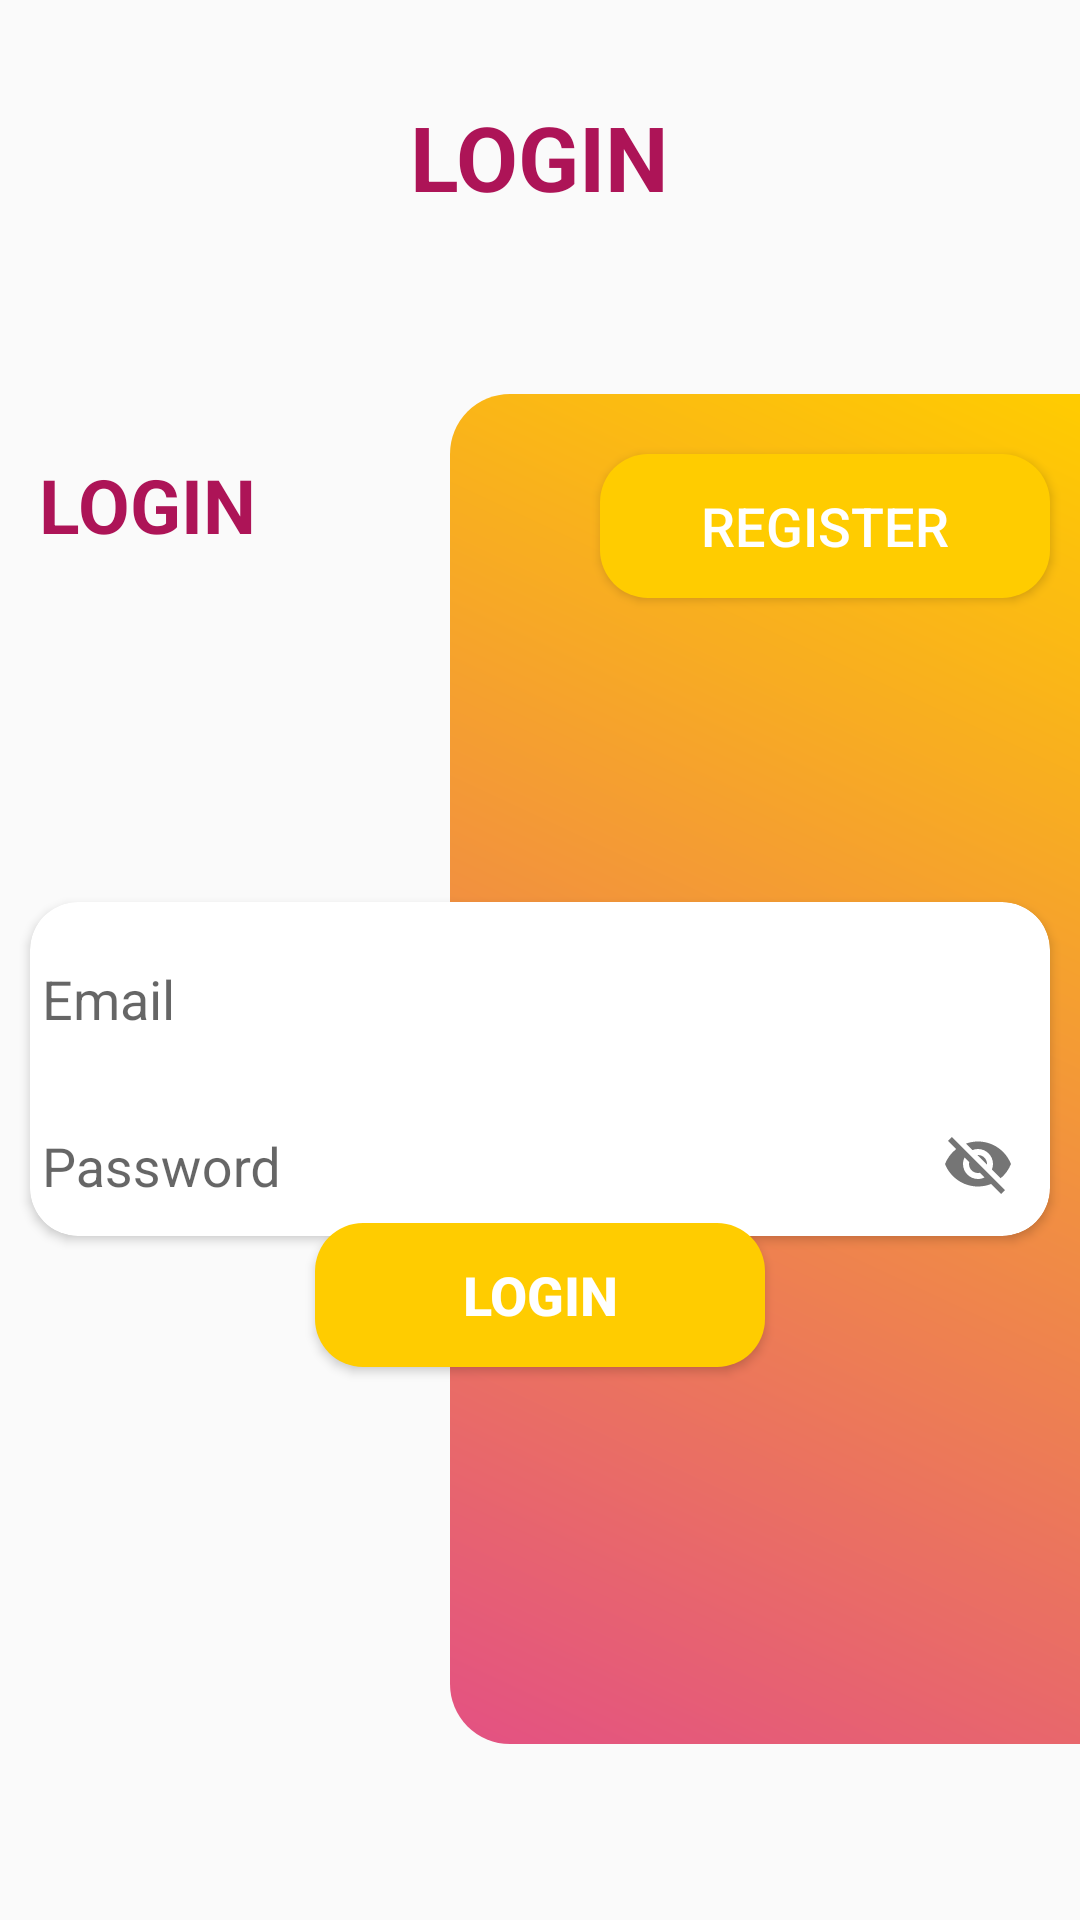

The Android layout XML behind this screen, and the referenced resources:
<!-- AndroidManifest.xml: application theme Theme.SarvSahayakP -->
<!-- res/layout/activity_login.xml -->
<?xml version="1.0" encoding="utf-8"?>
<androidx.constraintlayout.widget.ConstraintLayout xmlns:android="http://schemas.android.com/apk/res/android"
    xmlns:app="http://schemas.android.com/apk/res-auto"
    xmlns:tools="http://schemas.android.com/tools"
    android:layout_width="match_parent"
    android:layout_height="match_parent"
    tools:context=".LoginActivity">


    <TextView
        android:id="@+id/textView"
        android:layout_width="wrap_content"
        android:layout_height="wrap_content"
        android:layout_marginTop="32dp"
        android:text="LOGIN"
        android:textColor="#ad1457"
        android:textSize="30sp"
        android:textStyle="bold"
        app:layout_constraintEnd_toEndOf="parent"
        app:layout_constraintStart_toStartOf="parent"
        app:layout_constraintTop_toTopOf="parent" />


    <View

        android:id="@+id/view"
        android:layout_width="210dp"
        android:layout_height="450dp"
        android:background="@drawable/login_background_design"
        app:layout_constraintBottom_toBottomOf="parent"
        app:layout_constraintEnd_toEndOf="parent"
        app:layout_constraintTop_toBottomOf="@+id/textView">



    </View>




    <androidx.cardview.widget.CardView
        android:id="@+id/cardView"
        android:layout_width="match_parent"
        android:layout_height="wrap_content"
        android:layout_marginLeft="10dp"
        android:layout_marginRight="10dp"
        app:cardCornerRadius="16dp"
        app:layout_constraintBottom_toBottomOf="@+id/view"

        app:layout_constraintEnd_toEndOf="parent"
        app:layout_constraintStart_toStartOf="parent"

        app:layout_constraintTop_toTopOf="@+id/view">

        <LinearLayout
            android:layout_width="match_parent"
            android:layout_height="match_parent"
            android:orientation="vertical">


            <com.google.android.material.textfield.TextInputLayout
                android:layout_width="match_parent"
                android:layout_height="match_parent"
                app:startIconDrawable="@drawable/email">

                <com.google.android.material.textfield.TextInputEditText
                    android:layout_width="match_parent"
                    android:layout_height="wrap_content"
                    android:backgroundTint="@android:color/white"

                    android:hint="Email"
                    android:maxLines="1" />
            </com.google.android.material.textfield.TextInputLayout>

            <com.google.android.material.textfield.TextInputLayout
                android:layout_width="match_parent"
                android:layout_height="match_parent"
                app:passwordToggleEnabled="true"
                app:startIconDrawable="@drawable/password">

                <com.google.android.material.textfield.TextInputEditText
                    android:layout_width="match_parent"
                    android:layout_height="wrap_content"
                    android:backgroundTint="@color/white"
                    android:hint="Password"
                    android:maxLines="1" />
            </com.google.android.material.textfield.TextInputLayout>


        </LinearLayout>

    </androidx.cardview.widget.CardView>

    <Button
        android:id="@+id/btLogin"
        android:layout_width="150dp"
        android:layout_height="wrap_content"
        android:layout_marginBottom="130dp"
        android:background="@drawable/login_button"
        android:text="Login"
        android:textColor="@android:color/white"
        android:textSize="18sp"
        android:textStyle="bold"
        app:layout_constraintBottom_toBottomOf="@+id/view"
        app:layout_constraintEnd_toEndOf="@+id/cardView"
        app:layout_constraintStart_toStartOf="@+id/cardView"
        app:layout_constraintTop_toBottomOf="@+id/cardView" />

    <TextView
        android:id="@+id/textView2"
        android:layout_width="wrap_content"
        android:layout_height="wrap_content"
        android:layout_marginLeft="13dp"
        android:layout_marginTop="20dp"
        android:text="LOGIN"
        android:textColor="#ad1457"
        android:textSize="25sp"
        android:textStyle="bold"
        app:layout_constraintStart_toStartOf="parent"
        app:layout_constraintTop_toTopOf="@+id/view"
        app:layout_goneMarginLeft="20dp" />

    <Button
        android:id="@+id/btSliderRegister"
        android:layout_width="150dp"
        android:layout_height="wrap_content"
        android:layout_marginTop="20dp"
        android:layout_marginEnd="10dp"
        android:textSize="18sp"
        android:background="@drawable/login_button"
        android:text="REGISTER"
        android:textColor="@android:color/white"
        app:layout_constraintEnd_toEndOf="parent"
        app:layout_constraintTop_toTopOf="@+id/view" />

</androidx.constraintlayout.widget.ConstraintLayout>
<!-- resources referenced by this layout -->
<resources>
  <color name="white">#FFFFFFFF</color>
  <!-- drawable login_background_design (drawable) -->
  <?xml version="1.0" encoding="utf-8"?>
  <shape xmlns:android="http://schemas.android.com/apk/res/android"
      android:shape="rectangle">
      <gradient
          android:endColor="@color/topbar"
          android:startColor="#e35183"
          android:angle="45"/>
  
      <corners
          android:bottomLeftRadius="20dp"
          android:topLeftRadius="20dp">
  
      </corners>
  
  
  </shape>
  <!-- drawable login_button (drawable) -->
  <?xml version="1.0" encoding="utf-8"?>
  <shape xmlns:android="http://schemas.android.com/apk/res/android">
  
  
  
  
  
  
  
      <solid
          android:color="@color/topbar">
  
      </solid>
  
      <corners android:radius="16dp" />
  
  
  
  
  
  
  </shape>
  <style name="Theme.SarvSahayakP" parent="Theme.AppCompat.DayNight.NoActionBar">
          
          <item name="colorPrimary">@color/purple_500</item>
          <item name="colorPrimaryVariant">@color/topbar</item>
          <item name="colorOnPrimary">@color/white</item>
          
          <item name="colorSecondary">@color/teal_200</item>
          <item name="colorSecondaryVariant">@color/teal_700</item>
          <item name="colorOnSecondary">@color/black</item>
          
          <item name="android:statusBarColor" tools:targetApi="l">?attr/colorPrimaryVariant</item>
          
      </style>
  <color name="topbar">#ffcc00</color>
  <color name="purple_500">#FF6200EE</color>
  <color name="teal_200">#FF03DAC5</color>
  <color name="teal_700">#FF018786</color>
  <color name="black">#FF000000</color>
</resources>
